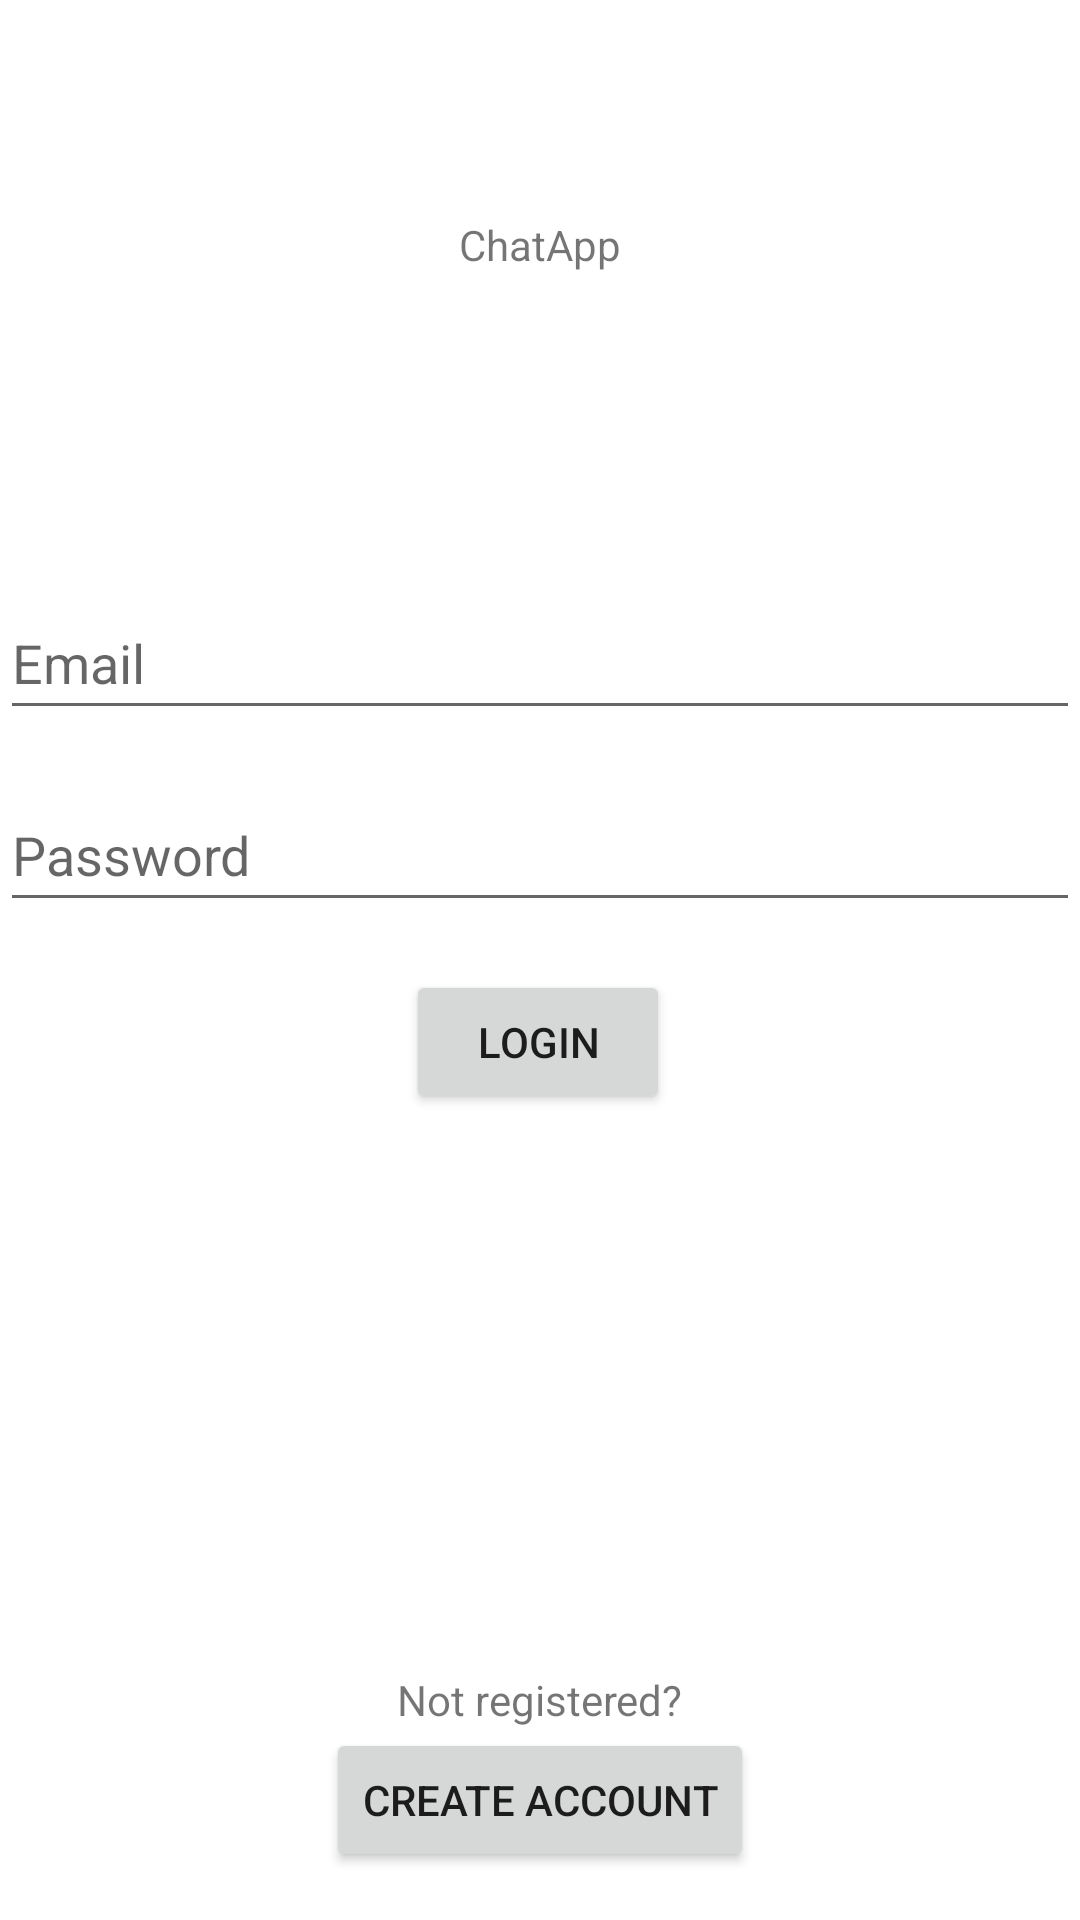

Android layout source for this screen:
<!-- AndroidManifest.xml: application theme Theme.ChatApp -->
<!-- res/layout/fragment_login.xml -->
<androidx.constraintlayout.widget.ConstraintLayout xmlns:android="http://schemas.android.com/apk/res/android"
                                                   xmlns:app="http://schemas.android.com/apk/res-auto"
                                                   android:id="@+id/main_layout"
                                                   android:layout_width="match_parent"
                                                   android:layout_height="match_parent">

    <ProgressBar
        android:id="@+id/progressBar"
        style="?android:attr/progressBarStyleHorizontal"
        android:layout_width="0dp"
        android:layout_height="wrap_content"
        android:indeterminate="true"
        android:visibility="invisible"
        app:layout_constraintEnd_toEndOf="parent"
        app:layout_constraintStart_toStartOf="parent"
        app:layout_constraintTop_toTopOf="parent" />

    <TextView
        android:id="@+id/appName"
        android:layout_width="wrap_content"
        android:layout_height="wrap_content"
        android:layout_marginTop="56dp"
        android:text="@string/app_name"
        app:layout_constraintEnd_toEndOf="parent"
        app:layout_constraintStart_toStartOf="parent"
        app:layout_constraintTop_toBottomOf="@+id/progressBar" />

    <TextView
        android:id="@+id/notRegisteredText"
        android:layout_width="wrap_content"
        android:layout_height="wrap_content"
        android:layout_marginTop="628dp"
        android:text="@string/not_registered"
        app:layout_constraintBottom_toTopOf="@+id/registerButton"
        app:layout_constraintEnd_toEndOf="parent"
        app:layout_constraintStart_toStartOf="parent" />

    <EditText
        android:id="@+id/emailAddress"
        android:layout_width="0dp"
        android:layout_height="wrap_content"
        android:autofillHints="emailAddress"
        android:hint="@string/prompt_email"
        android:inputType="textEmailAddress"
        android:minHeight="48dp"
        android:selectAllOnFocus="true"
        app:layout_constraintBottom_toBottomOf="parent"
        app:layout_constraintEnd_toEndOf="parent"
        app:layout_constraintHorizontal_bias="0.0"
        app:layout_constraintStart_toStartOf="parent"
        app:layout_constraintTop_toTopOf="parent"
        app:layout_constraintVertical_bias="0.33" />

    <EditText
        android:id="@+id/password"
        android:layout_width="0dp"
        android:layout_height="wrap_content"
        android:layout_marginTop="16dp"
        android:autofillHints="password"
        android:hint="@string/prompt_password"
        android:imeActionLabel="@string/action_sign_in_short"
        android:imeOptions="actionDone"
        android:inputType="textPassword"
        android:minHeight="48dp"
        android:selectAllOnFocus="true"
        app:layout_constraintEnd_toEndOf="parent"
        app:layout_constraintHorizontal_bias="0.0"
        app:layout_constraintStart_toStartOf="parent"
        app:layout_constraintTop_toBottomOf="@+id/emailAddress" />

    <Button
        android:id="@+id/loginButton"
        android:layout_width="wrap_content"
        android:layout_height="wrap_content"
        android:layout_gravity="start"
        android:layout_marginTop="16dp"
        android:enabled="true"
        android:text="@string/action_login"
        app:layout_constraintEnd_toEndOf="parent"
        app:layout_constraintHorizontal_bias="0.497"
        app:layout_constraintStart_toStartOf="parent"
        app:layout_constraintTop_toBottomOf="@+id/password" />

    <Button
        android:id="@+id/registerButton"
        android:layout_width="wrap_content"
        android:layout_height="wrap_content"
        android:layout_gravity="start"
        android:layout_marginBottom="16dp"
        android:enabled="true"
        android:text="@string/action_register"
        app:layout_constraintBottom_toBottomOf="parent"
        app:layout_constraintEnd_toEndOf="parent"
        app:layout_constraintStart_toStartOf="parent" />

    <ProgressBar
        android:id="@+id/loading"
        android:layout_width="wrap_content"
        android:layout_height="wrap_content"
        android:layout_gravity="center"
        android:layout_marginTop="64dp"
        android:layout_marginBottom="64dp"
        android:visibility="gone"
        app:layout_constraintBottom_toBottomOf="parent"
        app:layout_constraintEnd_toEndOf="@+id/password"
        app:layout_constraintStart_toStartOf="@+id/password"
        app:layout_constraintTop_toTopOf="parent"
        app:layout_constraintVertical_bias="0.3" />

    <TextView
        android:id="@+id/error"
        android:layout_width="wrap_content"
        android:layout_height="wrap_content"
        android:layout_marginTop="42dp"
        android:layout_marginBottom="16dp"
        android:text=""
        app:layout_constraintBottom_toTopOf="@+id/emailAddress"
        app:layout_constraintEnd_toEndOf="parent"
        app:layout_constraintStart_toStartOf="parent"
        app:layout_constraintTop_toBottomOf="@+id/appName" />

</androidx.constraintlayout.widget.ConstraintLayout>
<!-- resources referenced by this layout -->
<resources>
  <string name="action_login">Login</string>
  <string name="action_register">Create account</string>
  <string name="action_sign_in_short">Sign in</string>
  <string name="app_name" translatable="false">ChatApp</string>
  <string name="not_registered">Not registered?</string>
  <string name="prompt_email">Email</string>
  <string name="prompt_password">Password</string>
  <style name="Theme.ChatApp" parent="Theme.MaterialComponents.DayNight.DarkActionBar">
          
          <item name="windowActionBar">false</item>
          <item name="windowNoTitle">true</item>
  
          
          <item name="colorPrimary">@color/colorPrimary</item>
          <item name="colorPrimaryVariant">@color/colorPrimaryVariant</item>
          <item name="colorOnPrimary">@color/white</item>
  
          
          <item name="colorSecondary">@color/colorSecondary</item>
          <item name="colorSecondaryVariant">@color/colorSecondaryVariant</item>
          <item name="colorOnSecondary">@color/black</item>
  
          
          <item name="android:statusBarColor">?attr/colorPrimaryVariant</item>
  
          
          <item name="tabSelectedTextColor">?attr/colorPrimaryVariant</item>
          <item name="tabIndicatorColor">?attr/colorPrimaryVariant</item>
      </style>
  <color name="colorPrimary">#039BE5</color>
  <color name="colorPrimaryVariant">#1F7AA6</color>
  <color name="white">#FFFFFFFF</color>
  <color name="colorSecondary">#FFA000</color>
  <color name="colorSecondaryVariant">#FFA000</color>
  <color name="black">#FF000000</color>
</resources>
